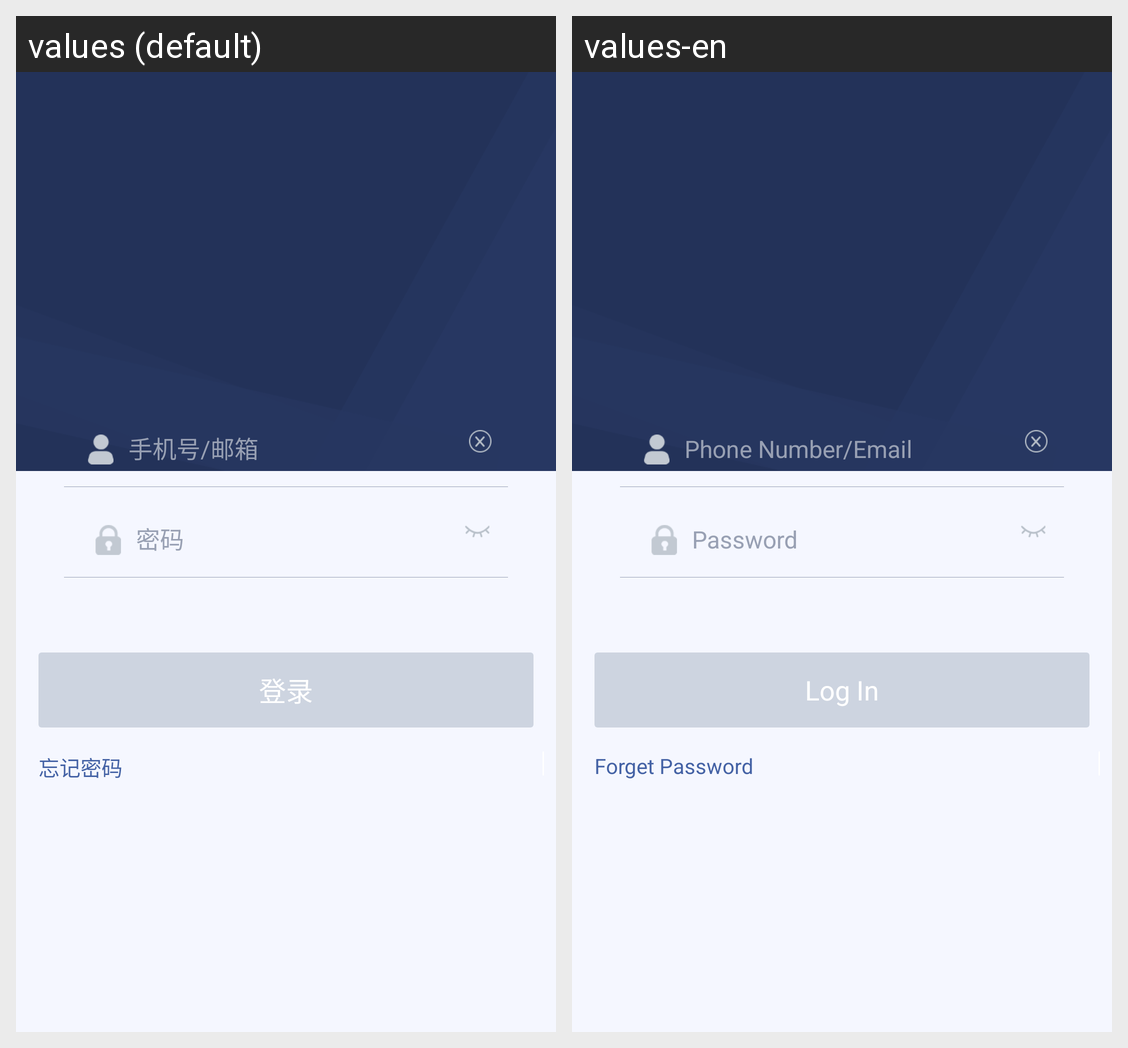

The same Android screen rendered under two of its app's locales, left to right. List the strings drawn on it with the default value and each locale's translation.
Android screen res/layout/activity_login.xml rendered under 2 locales, left to right: values (default), values-en. Device: Nexus 5 (rendered at 1080×1920; each locale shown at half size, 540×960, under a caption strip naming it); theme AppTheme.
Strings drawn on this screen, with the default value and each locale's value (text and hints the layout hard-codes, and strings that could not be matched under every locale, appear in the picture but are not listed):

login
  values: 登录
  values-en: Log In

forgot_password
  values: 忘记密码
  values-en: Forget Password
